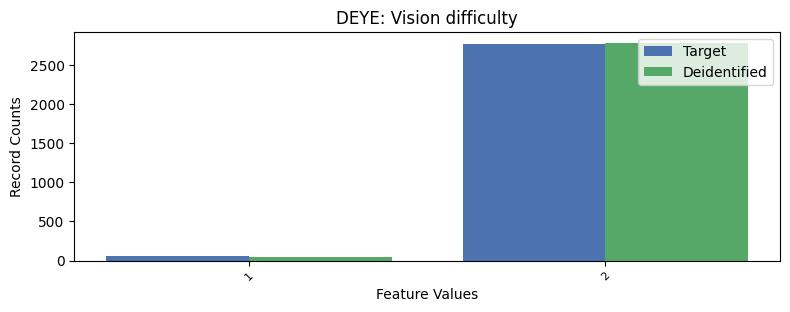

Data behind this chart, as committed beside it:
, DEYE, count_target, count_deidentified
0, 2, 2758, 2778
1, 1, 54, 47
